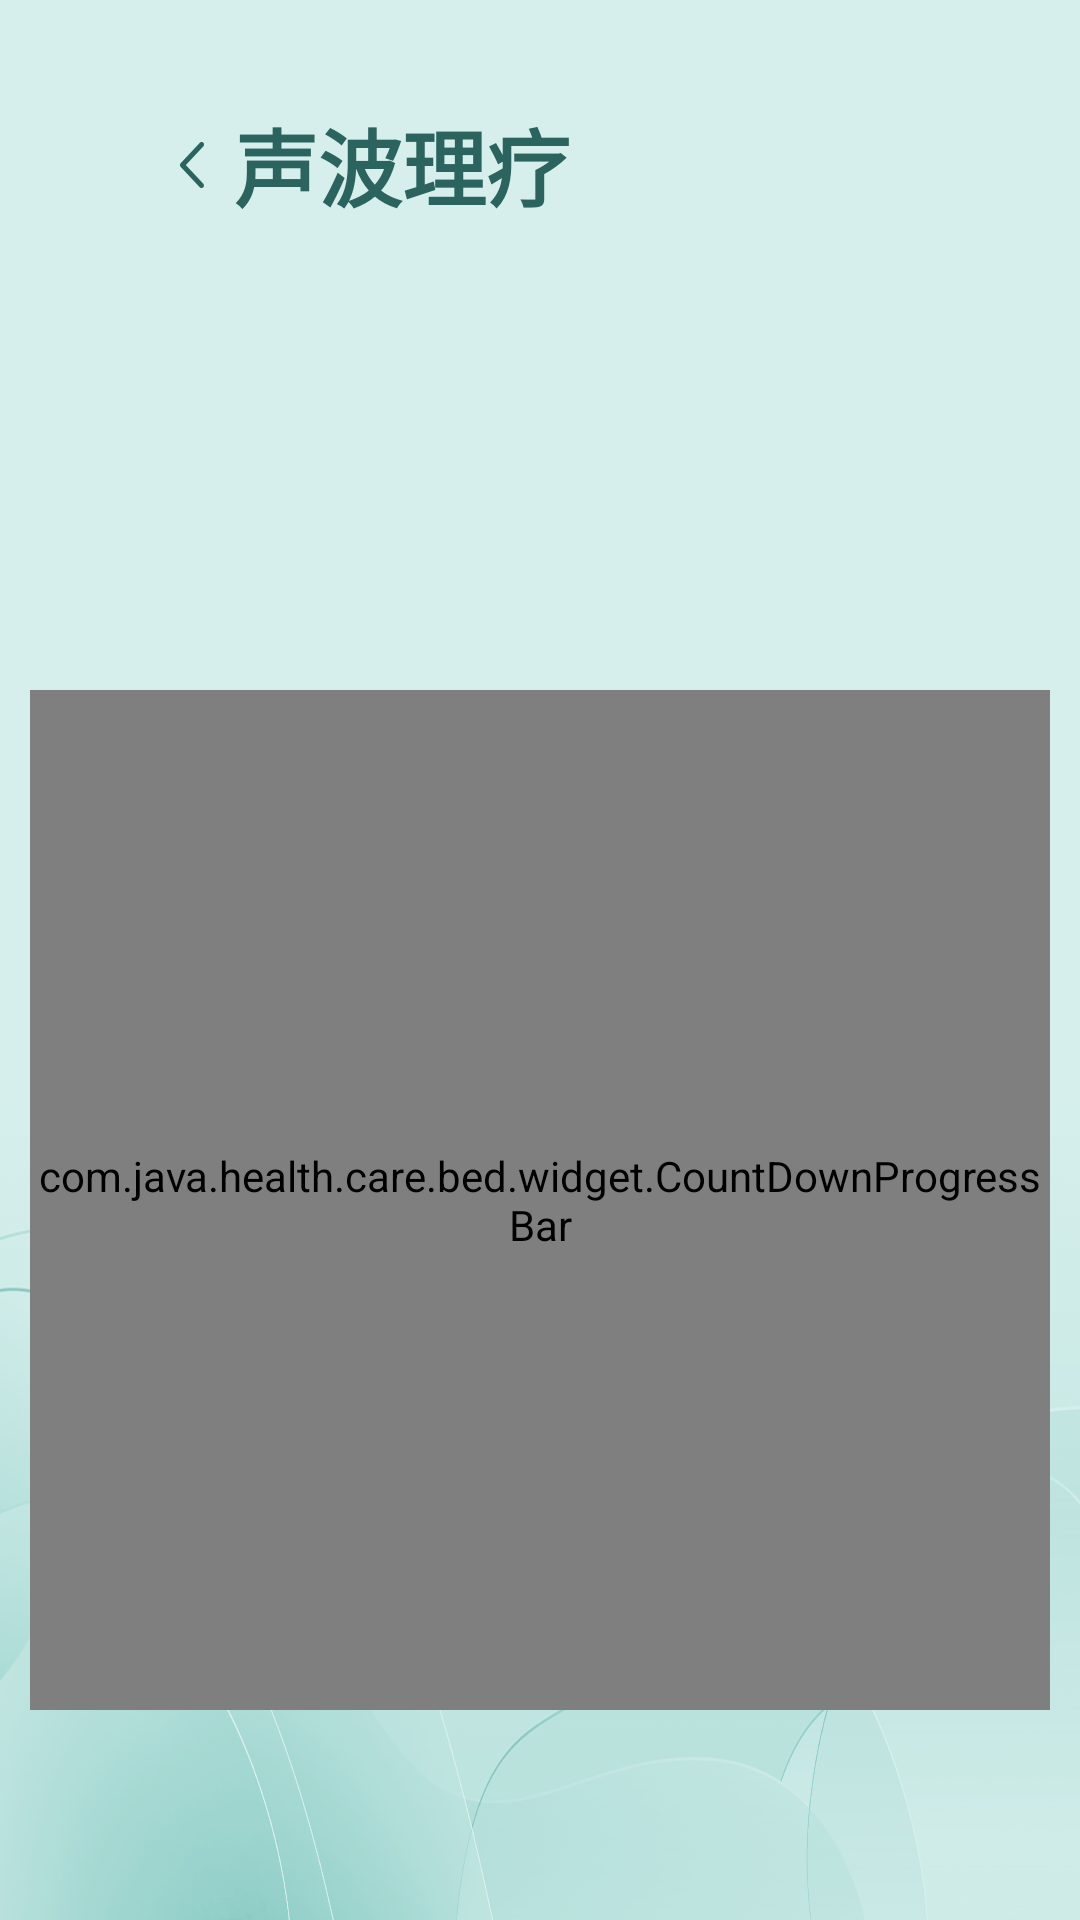

Reconstruct the res/layout file that produces this screen, plus the resources it refers to.
<!-- AndroidManifest.xml: application theme Theme.HBed -->
<!-- res/layout/activity_sound_wave.xml -->
<?xml version="1.0" encoding="utf-8"?>
<LinearLayout xmlns:android="http://schemas.android.com/apk/res/android"
    android:layout_width="match_parent"
    android:layout_height="match_parent"
    android:background="@drawable/bg_bg"
    xmlns:app="http://schemas.android.com/apk/res-auto"
    android:orientation="vertical">

    <TextView
        android:id="@+id/back"
        android:layout_width="match_parent"
        android:layout_height="50dp"
        android:layout_marginLeft="60dp"
        android:layout_marginTop="30dp"
        android:drawableLeft="@drawable/back"
        android:drawablePadding="10dp"
        android:gravity="center_vertical"
        android:text="声波理疗"
        android:textColor="@color/barTitleColor"
        android:textSize="28sp"
        android:textStyle="bold" />

    <com.java.health.care.bed.widget.CountDownProgressBar
        android:id="@+id/cpb_countdown"
        android:layout_width="340dp"
        android:layout_marginTop="150dp"
        android:layout_gravity="center_horizontal"
        app:countDown_centerTextSize="25dp"
        app:countDown_circleWidth="35dp"
        app:countDown_firstColor="@color/circle_color_first"
        app:countDown_secondColor="@color/circle_color_second"
        app:countDown_isShowGradient="true"
        app:countDown_centerTextColor="@color/barTitleColor"
        android:layout_height="340dp" />


    <androidx.appcompat.widget.AppCompatButton
        android:id="@+id/btn_start"
        android:layout_marginTop="200dp"
        android:layout_width="260dp"
        android:layout_height="60dp"
        android:textColor="@color/white"
        android:background="@drawable/button_bg"
        android:textSize="28sp"
        android:text="开始"
        android:gravity="center"
        android:layout_gravity="center_horizontal"/>
</LinearLayout>
<!-- resources referenced by this layout -->
<resources>
  <color name="barTitleColor">#2B635E</color>
  <color name="circle_color_first">#96cdcd</color>
  <color name="circle_color_second">#35A48D</color>
  <color name="white">#FFFFFF</color>
  <!-- drawable back: png bitmap (drawable-xxhdpi, 1061 bytes) -->
  <!-- drawable bg_bg: png bitmap (drawable-xxhdpi, 614495 bytes) -->
  <!-- drawable button_bg (drawable) -->
  <?xml version="1.0" encoding="UTF-8"?>
  <shape xmlns:android="http://schemas.android.com/apk/res/android"
      android:shape="rectangle">
      
      <solid android:color="@color/btnColor" />
      
      
      <corners android:radius="7dip" />
      
  </shape>
  <style name="Theme.HBed" parent="Theme.MaterialComponents.DayNight.NoActionBar">
          
          <item name="colorPrimary">@color/tabColor</item>
          <item name="colorPrimaryVariant">@color/btnColor</item>
          <item name="colorOnPrimary">@color/white</item>
          
          <item name="colorSecondary">@color/btnColor</item>
          <item name="colorSecondaryVariant">@color/teal_700</item>
          <item name="colorOnSecondary">@color/black</item>
          
          <item name="android:statusBarColor" tools:targetApi="l">?attr/colorPrimaryVariant</item>
          
      </style>
  <color name="btnColor">#2B635E</color>
  <color name="tabColor">#A5D8CF</color>
  <color name="teal_700">#FF018786</color>
  <color name="black">#FF000000</color>
</resources>
